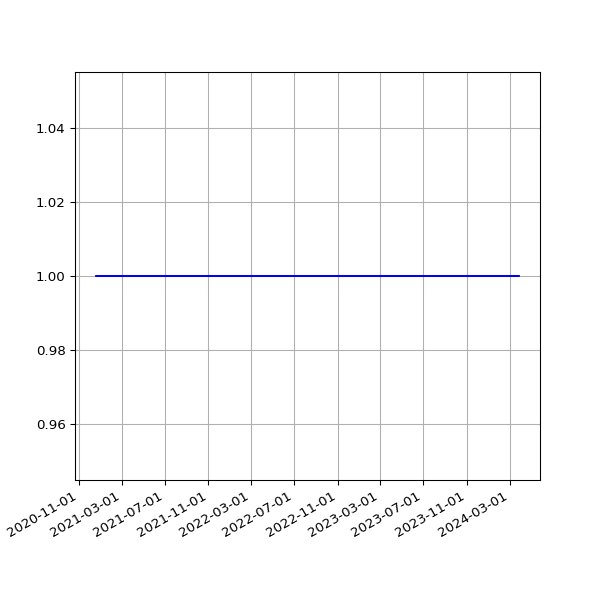

The data file committed next to this chart (first rows):
date, value
2020-12-19 08:52:13 +0000, 1
2020-12-19 19:30:07 +0000, 1
2020-12-20 08:49:11 +0000, 1
2020-12-20 19:27:34 +0000, 1
2020-12-21 08:50:21 +0000, 1
2020-12-21 19:20:20 +0000, 1
2020-12-22 09:11:12 +0000, 1
2020-12-22 19:19:29 +0000, 1
2020-12-23 08:50:45 +0000, 1
2020-12-23 19:22:49 +0000, 1
2020-12-24 09:12:32 +0000, 1
2020-12-24 19:11:16 +0000, 1
2020-12-25 08:58:16 +0000, 1
2020-12-25 19:25:41 +0000, 1
2020-12-26 09:00:18 +0000, 1
2020-12-26 19:26:42 +0000, 1
2020-12-27 19:32:40 +0000, 1
2020-12-28 19:28:01 +0000, 1
2020-12-29 08:59:51 +0000, 1
2020-12-29 19:24:18 +0000, 1
2020-12-30 08:55:42 +0000, 1
2020-12-30 19:21:37 +0000, 1
2020-12-31 08:56:07 +0000, 1
2020-12-31 19:19:04 +0000, 1
2021-01-01 08:53:07 +0000, 1
2021-01-01 19:28:15 +0000, 1
2021-01-02 19:25:50 +0000, 1
2021-01-03 19:20:02 +0000, 1
2021-01-04 08:49:25 +0000, 1
2021-01-04 19:24:50 +0000, 1
2021-01-05 08:51:42 +0000, 1
2021-01-05 19:26:14 +0000, 1
2021-01-06 08:58:59 +0000, 1
2021-01-06 19:33:28 +0000, 1
2021-01-07 08:52:22 +0000, 1
2021-01-07 21:28:13 +0000, 1
2021-01-08 08:49:04 +0000, 1
2021-01-08 19:34:02 +0000, 1
2021-01-09 08:56:08 +0000, 1
2021-01-09 19:27:30 +0000, 1
2021-01-10 08:54:08 +0000, 1
2021-01-10 19:21:43 +0000, 1
2021-01-11 08:54:09 +0000, 1
2021-01-11 19:24:30 +0000, 1
2021-01-12 08:58:42 +0000, 1
2021-01-12 17:17:55 +0000, 1
2021-01-13 08:56:43 +0000, 1
2021-01-13 19:21:39 +0000, 1
2021-01-14 09:03:08 +0000, 1
2021-01-14 19:32:13 +0000, 1
2021-01-15 08:55:23 +0000, 1
2021-01-15 19:23:21 +0000, 1
2021-01-16 09:02:39 +0000, 1
2021-01-16 19:21:11 +0000, 1
2021-01-17 09:00:03 +0000, 1
2021-01-17 19:21:55 +0000, 1
2021-01-18 09:03:48 +0000, 1
2021-01-18 19:19:11 +0000, 1
2021-01-19 09:08:09 +0000, 1
2021-01-19 19:18:48 +0000, 1
... 1,059 more rows
